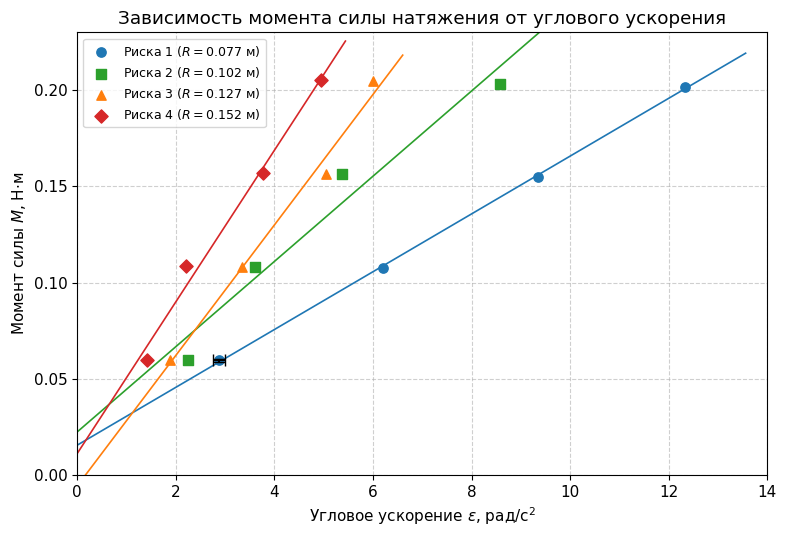

Source code (Python): (Note: this script raises an exception after producing the figure.)
#!/usr/bin/env python3
"""
Генерация графиков для л/р 1.04 (Маятник Обербека).
Запуск: python gen_plots_1_04.py
Результат: assets/graph1.png, assets/graph2.png
"""
import numpy as np
import matplotlib.pyplot as plt
import os

os.makedirs('assets', exist_ok=True)
plt.rcParams['font.family'] = 'DejaVu Sans'
plt.rcParams['font.size'] = 11

# ============================================================
# ГРАФИК 1: M = f(ε) для 4 положений грузов
# ============================================================
# Данные из Таблицы 2 (ε в рад/с², M в Н·м)
# Каждая серия — 4 точки (1, 2, 3, 4 шайбы)
data_M_eps = {
    'Риска 1 ($R = 0.077$ м)': {
        'eps': np.array([2.878, 6.196, 9.343, 12.326]),
        'M':   np.array([0.0596, 0.1076, 0.1549, 0.2016]),
        'color': 'tab:blue', 'marker': 'o'
    },
    'Риска 2 ($R = 0.102$ м)': {
        'eps': np.array([2.248, 3.604, 5.378, 8.570]),
        'M':   np.array([0.0597, 0.1083, 0.1564, 0.2034]),
        'color': 'tab:green', 'marker': 's'
    },
    'Риска 3 ($R = 0.127$ м)': {
        'eps': np.array([1.878, 3.352, 5.057, 6.004]),
        'M':   np.array([0.0597, 0.1083, 0.1565, 0.2047]),
        'color': 'tab:orange', 'marker': '^'
    },
    'Риска 4 ($R = 0.152$ м)': {
        'eps': np.array([1.422, 2.213, 3.765, 4.948]),
        'M':   np.array([0.0598, 0.1086, 0.1570, 0.2052]),
        'color': 'tab:red', 'marker': 'D'
    }
}

fig, ax = plt.subplots(figsize=(8, 5.5))

for label, d in data_M_eps.items():
    eps = d['eps']
    M = d['M']
    color = d['color']
    marker = d['marker']

    # Точки
    ax.scatter(eps, M, color=color, marker=marker, s=45, zorder=3, label=label)

    # МНК: M = I * eps + M_tr
    coeffs = np.polyfit(eps, M, 1)
    I_fit, M_tr_fit = coeffs[0], coeffs[1]

    # Линия
    eps_line = np.linspace(0, eps.max() * 1.1, 100)
    ax.plot(eps_line, I_fit * eps_line + M_tr_fit, color=color, lw=1.2, linestyle='-')

# Погрешности для первой точки Риски 1
eps1, M1 = data_M_eps['Риска 1 ($R = 0.077$ м)']['eps'][0], data_M_eps['Риска 1 ($R = 0.077$ м)']['M'][0]
d_eps1, d_M1 = 0.13, 0.0007
ax.errorbar(eps1, M1, xerr=d_eps1, yerr=d_M1, fmt='none', ecolor='black', capsize=4, zorder=4)

ax.set_xlabel(r'Угловое ускорение $\varepsilon$, рад/с$^2$')
ax.set_ylabel(r'Момент силы $M$, Н$\cdot$м')
ax.set_title('Зависимость момента силы натяжения от углового ускорения')
ax.set_xlim(0, 14)
ax.set_ylim(0, 0.23)
ax.grid(True, linestyle='--', alpha=0.6)
ax.legend(loc='upper left', fontsize=9)

fig.tight_layout()
fig.savefig('docs/assets/graph1.png', dpi=150)
plt.close(fig)
print('Сохранён docs/assets/graph1.png')

# ============================================================
# ГРАФИК 2: I = f(R²) (теорема Штейнера)
# ============================================================
R_sq = np.array([0.00593, 0.01040, 0.01613, 0.02310])  # м²
I_vals = np.array([0.0151, 0.0223, 0.0348, 0.0406])    # кг·м²

fig, ax = plt.subplots(figsize=(8, 5.5))

# Экспериментальные точки
ax.scatter(R_sq, I_vals, color='tab:red', s=60, zorder=3,
           label='Экспериментальные значения $I(R^2)$')

# МНК: I = I_0 + b * R^2
coeffs = np.polyfit(R_sq, I_vals, 1)
b_fit, I0_fit = coeffs[0], coeffs[1]

x_fit = np.linspace(0, R_sq.max() * 1.05, 100)
y_fit = b_fit * x_fit + I0_fit

ax.plot(x_fit, y_fit, color='tab:red', lw=1.5,
        label=f'Аппроксимация МНК: $I = {b_fit:.2f} \\cdot 10^{{-2}} R^2 + {I0_fit*1e3:.2f} \\cdot 10^{{-3}}$')

# Выносим 10^-2 за скобки по осям для красоты (как в примере)
ax.ticklabel_format(axis='both', style='sci', scilimits=(-2, -2))

ax.set_xlabel(r'Квадрат расстояния $R^2$, м$^2$')
ax.set_ylabel(r'Момент инерции $I$, кг$\cdot$м$^2$')
ax.set_title('Зависимость момента инерции от квадрата расстояния $R^2$')
ax.set_xlim(0, 0.025)
ax.set_ylim(0, 0.045)
ax.grid(True, linestyle='--', alpha=0.6)
ax.legend(loc='upper left', fontsize=10)

fig.tight_layout()
fig.savefig('docs/assets/graph2.png', dpi=150)
plt.close(fig)
print('Сохранён docs/assets/graph2.png')
